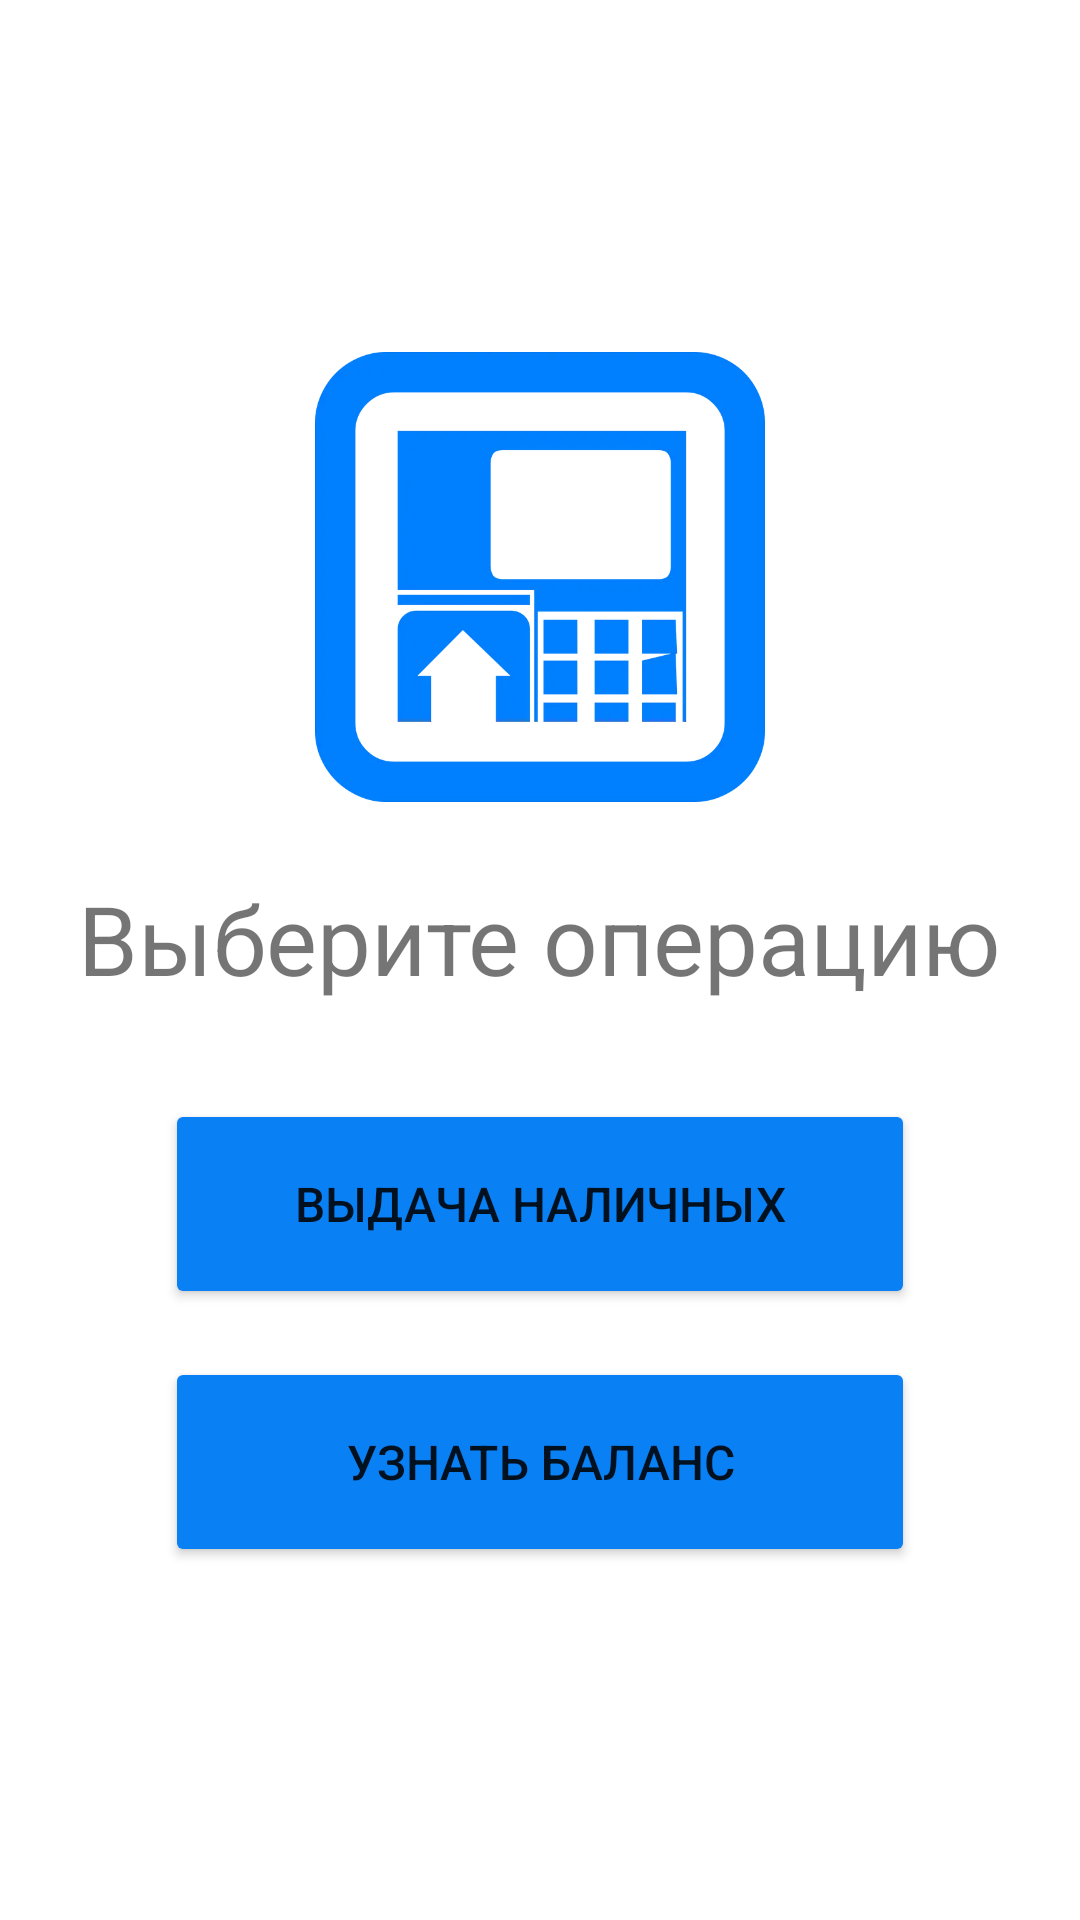

Reconstruct the res/layout file that produces this screen, plus the resources it refers to.
<!-- AndroidManifest.xml: application theme Theme.BanknotesTest -->
<!-- res/layout/fragment_start.xml -->
<?xml version="1.0" encoding="utf-8"?>
<LinearLayout xmlns:android="http://schemas.android.com/apk/res/android"
    xmlns:tools="http://schemas.android.com/tools"
    android:layout_width="match_parent"
    android:layout_height="match_parent"
    android:gravity="center"
    android:orientation="vertical"
    tools:context=".ui.StartFragment">

    <ImageView
        android:layout_width="150dp"
        android:layout_height="150dp"
        android:src="@drawable/logo" />

    <TextView
        android:id="@+id/tvChooseOperation"
        android:layout_width="wrap_content"
        android:layout_height="wrap_content"
        android:layout_marginTop="24dp"
        android:text="@string/choose_action"
        android:textSize="32sp" />

    <Button
        android:id="@+id/btnGetCash"
        android:layout_width="250dp"
        android:layout_height="70dp"
        android:layout_marginTop="32dp"
        android:backgroundTint="#0A80F5"
        android:text="@string/get_cash"
        android:textSize="16sp" />

    <Button
        android:id="@+id/btnGetBalance"
        android:layout_width="250dp"
        android:layout_height="70dp"
        android:layout_marginTop="16dp"
        android:backgroundTint="#0A80F5"
        android:text="@string/get_balance"
        android:textSize="16sp" />

</LinearLayout>
<!-- resources referenced by this layout -->
<resources>
  <!-- drawable logo: png bitmap (drawable, 30713 bytes) -->
  <string name="choose_action">Выберите операцию</string>
  <string name="get_balance">Узнать баланс</string>
  <string name="get_cash">Выдача наличных</string>
  <style name="Theme.BanknotesTest" parent="Theme.MaterialComponents.DayNight.DarkActionBar">
          
          <item name="colorPrimary">@color/purple_500</item>
          <item name="colorPrimaryVariant">@color/purple_700</item>
          <item name="colorOnPrimary">@color/white</item>
          
          <item name="colorSecondary">@color/teal_200</item>
          <item name="colorSecondaryVariant">@color/teal_700</item>
          <item name="colorOnSecondary">@color/black</item>
          
          <item name="android:statusBarColor" tools:targetApi="l">?attr/colorPrimaryVariant</item>
          
      </style>
  <!-- not gathered from this repository: default colours our renderer supplied (Android Studio template values) -->
  <color name="purple_500">#FF6200EE</color>
  <color name="purple_700">#FF3700B3</color>
  <color name="teal_200">#FF03DAC5</color>
  <color name="teal_700">#FF018786</color>
  <color name="black">#FF000000</color>
  <color name="white">#FFFFFFFF</color>
</resources>
